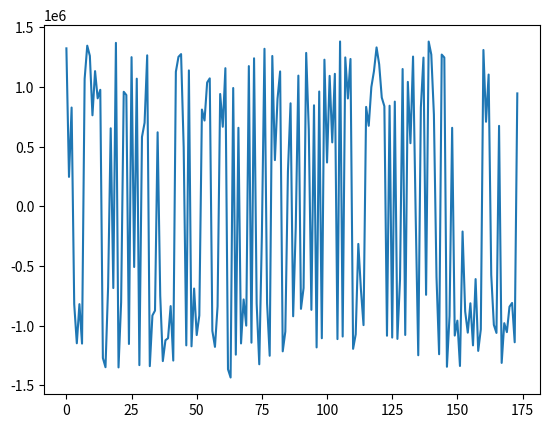

This chart was generated by the following Python code:
# Takes an example 91 bits message ('VK1ABC VK3JPK QF22', including crc),
# adds parity bits to make 174 bits, simulates 174 Log Likelyhood Ratios
# with added noise, and runs an LDPC decode algorithm and crc check to recover
# the original message. A graph shows how the LDPC decoder converges the LLRs
# onto the original noise-free version

import numpy as np
class FT8ref:
    def __init__(self):
        self.url = "https://pengowray.github.io/ft8play/"
        self.msg = "VK1ABC VK3JPK QF22"
        self.bits77 = 0b11100001111111000101001101010111000100000011110100001111000111001010001010001
        self.bits14 = 0b00111100110010
        self.bits83 = 0b01101010111110101110000011111111010100101110011011100110010000000000011100010000001
        self.bits91 = self.bits77 <<14 | self.bits14
        self.bits174 = self.bits91 <<83 | self.bits83

FT8ref = FT8ref()

def ldpc_encode(msg_crc: int) -> int:
    generator_matrix_rows = ["8329ce11bf31eaf509f27fc",  "761c264e25c259335493132",  "dc265902fb277c6410a1bdc",  "1b3f417858cd2dd33ec7f62",  "09fda4fee04195fd034783a",  "077cccc11b8873ed5c3d48a",  "29b62afe3ca036f4fe1a9da",  "6054faf5f35d96d3b0c8c3e",  "e20798e4310eed27884ae90",  "775c9c08e80e26ddae56318",  "b0b811028c2bf997213487c",  "18a0c9231fc60adf5c5ea32",  "76471e8302a0721e01b12b8",  "ffbccb80ca8341fafb47b2e",  "66a72a158f9325a2bf67170",  "c4243689fe85b1c51363a18",  "0dff739414d1a1b34b1c270",  "15b48830636c8b99894972e",  "29a89c0d3de81d665489b0e",  "4f126f37fa51cbe61bd6b94",  "99c47239d0d97d3c84e0940",  "1919b75119765621bb4f1e8",  "09db12d731faee0b86df6b8",  "488fc33df43fbdeea4eafb4",  "827423ee40b675f756eb5fe",  "abe197c484cb74757144a9a",  "2b500e4bc0ec5a6d2bdbdd0",  "c474aa53d70218761669360",  "8eba1a13db3390bd6718cec",  "753844673a27782cc42012e",  "06ff83a145c37035a5c1268",  "3b37417858cc2dd33ec3f62",  "9a4a5a28ee17ca9c324842c",  "bc29f465309c977e89610a4",  "2663ae6ddf8b5ce2bb29488",  "46f231efe457034c1814418",  "3fb2ce85abe9b0c72e06fbe",  "de87481f282c153971a0a2e",  "fcd7ccf23c69fa99bba1412",  "f0261447e9490ca8e474cec",  "4410115818196f95cdd7012",  "088fc31df4bfbde2a4eafb4",  "b8fef1b6307729fb0a078c0",  "5afea7acccb77bbc9d99a90",  "49a7016ac653f65ecdc9076",  "1944d085be4e7da8d6cc7d0",  "251f62adc4032f0ee714002",  "56471f8702a0721e00b12b8",  "2b8e4923f2dd51e2d537fa0",  "6b550a40a66f4755de95c26",  "a18ad28d4e27fe92a4f6c84",  "10c2e586388cb82a3d80758",  "ef34a41817ee02133db2eb0",  "7e9c0c54325a9c15836e000",  "3693e572d1fde4cdf079e86",  "bfb2cec5abe1b0c72e07fbe",  "7ee18230c583cccc57d4b08",  "a066cb2fedafc9f52664126",  "bb23725abc47cc5f4cc4cd2",  "ded9dba3bee40c59b5609b4",  "d9a7016ac653e6decdc9036",  "9ad46aed5f707f280ab5fc4",  "e5921c77822587316d7d3c2",  "4f14da8242a8b86dca73352",  "8b8b507ad467d4441df770e",  "22831c9cf1169467ad04b68",  "213b838fe2ae54c38ee7180",  "5d926b6dd71f085181a4e12",  "66ab79d4b29ee6e69509e56",  "958148682d748a38dd68baa",  "b8ce020cf069c32a723ab14",  "f4331d6d461607e95752746",  "6da23ba424b9596133cf9c8",  "a636bcbc7b30c5fbeae67fe",  "5cb0d86a07df654a9089a20",  "f11f106848780fc9ecdd80a",  "1fbb5364fb8d2c9d730d5ba",  "fcb86bc70a50c9d02a5d034",  "a534433029eac15f322e34c",  "c989d9c7c3d3b8c55d75130",  "7bb38b2f0186d46643ae962",  "2644ebadeb44b9467d1f42c",  "608cc857594bfbb55d69600"]
    kGEN = np.array([int(row,16)>>1 for row in generator_matrix_rows])
    msg_crc = int(msg_crc)
    parity_bits = 0
    for row in map(int, kGEN):
        bit = bin(msg_crc & row).count("1") & 1
        parity_bits = (parity_bits << 1) | bit
    return (msg_crc << 83) | parity_bits


kNCW = 3
kNM = np.array([[3,30,58,90,91,95,152],[4,31,59,92,114,145,0],[5,23,60,93,121,150,0],[6,32,61,94,95,142,0],[7,24,62,82,92,95,147],[5,31,63,96,125,137,0],[4,33,64,77,97,106,153],[8,34,65,98,138,145,0],[9,35,66,99,106,125,0],[10,36,66,86,100,138,157],[11,37,67,101,104,154,0],[12,38,68,102,148,161,0],[7,39,69,81,103,113,144],[13,40,70,87,101,122,155],[14,41,58,105,122,158,0],[0,32,71,105,106,156,0],[15,42,72,107,140,159,0],[16,36,73,80,108,130,153],[10,43,74,109,120,165,0],[44,54,63,110,129,160,172],[7,45,70,111,118,165,0],[17,35,75,88,112,113,142],[18,37,76,103,115,162,0],[19,46,69,91,137,164,0],[1,47,73,112,127,159,0],[20,44,77,82,116,120,150],[21,46,57,117,126,163,0],[15,38,61,111,133,157,0],[22,42,78,119,130,144,0],[18,34,58,72,109,124,160],[19,35,62,93,135,160,0],[13,30,78,97,131,163,0],[2,43,79,123,126,168,0],[18,45,80,116,134,166,0],[6,48,57,89,99,104,167],[11,49,60,117,118,143,0],[12,50,63,113,117,156,0],[23,51,75,128,147,148,0],[24,52,68,89,100,129,155],[19,45,64,79,119,139,169],[20,53,76,99,139,170,0],[34,81,132,141,170,173,0],[13,29,82,112,124,169,0],[3,28,67,119,133,172,0],[0,3,51,56,85,135,151],[25,50,55,90,121,136,167],[51,83,109,114,144,167,0],[6,49,80,98,131,172,0],[22,54,66,94,171,173,0],[25,40,76,108,140,147,0],[1,26,40,60,61,114,132],[26,39,55,123,124,125,0],[17,48,54,123,140,166,0],[5,32,84,107,115,155,0],[27,47,69,84,104,128,157],[8,53,62,130,146,154,0],[21,52,67,108,120,173,0],[2,12,47,77,94,122,0],[30,68,132,149,154,168,0],[11,42,65,88,96,134,158],[4,38,74,101,135,166,0],[1,53,85,100,134,163,0],[14,55,86,107,118,170,0],[9,43,81,90,110,143,148],[22,33,70,93,126,152,0],[10,48,87,91,141,156,0],[28,33,86,96,146,161,0],[29,49,59,85,136,141,161],[9,52,65,83,111,127,164],[21,56,84,92,139,158,0],[27,31,71,102,131,165,0],[27,28,83,87,116,142,149],[0,25,44,79,127,146,0],[16,26,88,102,115,152,0],[50,56,97,162,164,171,0],[20,36,72,137,151,168,0],[15,46,75,129,136,153,0],[2,23,29,71,103,138,0],[8,39,89,105,133,150,0],[14,57,59,73,110,149,162],[17,41,78,143,145,151,0],[24,37,64,98,121,159,0],[16,41,74,128,169,171,0]], dtype=int)
kMN = np.array([[15,44,72],[24,50,61],[32,57,77],[0,43,44],[1,6,60],[2,5,53],[3,34,47],[4,12,20],[7,55,78],[8,63,68],[9,18,65],[10,35,59],[11,36,57],[13,31,42],[14,62,79],[16,27,76],[17,73,82],[21,52,80],
                [22,29,33],[23,30,39],[25,40,75],[26,56,69],[28,48,64],[2,37,77],[4,38,81],[45,49,72],[50,51,73],[54,70,71],[43,66,71],[42,67,77],[0,31,58],[1,5,70],[3,15,53],[6,64,66],[7,29,41],[8,21,30],
                [9,17,75],[10,22,81],[11,27,60],[12,51,78],[13,49,50],[14,80,82],[16,28,59],[18,32,63],[19,25,72],[20,33,39],[23,26,76],[24,54,57],[34,52,65],[35,47,67],[36,45,74],[37,44,46],[38,56,68],[40,55,61],
                [19,48,52],[45,51,62],[44,69,74],[26,34,79],[0,14,29],[1,67,79],[2,35,50],[3,27,50],[4,30,55],[5,19,36],[6,39,81],[7,59,68],[8,9,48],[10,43,56],[11,38,58],[12,23,54],[13,20,64],[15,70,77],[16,29,75],
                [17,24,79],[18,60,82],[21,37,76],[22,40,49],[6,25,57],[28,31,80],[32,39,72],[17,33,47],[12,41,63],[4,25,42],[46,68,71],[53,54,69],[44,61,67],[9,62,66],[13,65,71],[21,59,73],[34,38,78],[0,45,63],[0,23,65],
                [1,4,69],[2,30,64],[3,48,57],[0,3,4],[5,59,66],[6,31,74],[7,47,81],[8,34,40],[9,38,61],[10,13,60],[11,70,73],[12,22,77],[10,34,54],[14,15,78],[6,8,15],[16,53,62],[17,49,56],[18,29,46],[19,63,79],[20,27,68],
                [21,24,42],[12,21,36],[1,46,50],[22,53,73],[25,33,71],[26,35,36],[20,35,62],[28,39,43],[18,25,56],[2,45,81],[13,14,57],[32,51,52],[29,42,51],[5,8,51],[26,32,64],[24,68,72],[37,54,82],[19,38,76],[17,28,55],
                [31,47,70],[41,50,58],[27,43,78],[33,59,61],[30,44,60],[45,67,76],[5,23,75],[7,9,77],[39,40,69],[16,49,52],[41,65,67],[3,21,71],[35,63,80],[12,28,46],[1,7,80],[55,66,72],[4,37,49],[11,37,63],[58,71,79],
                [2,25,78],[44,75,80],[0,64,73],[6,17,76],[10,55,58],[13,38,53],[15,36,65],[9,27,54],[14,59,69],[16,24,81],[19,29,30],[11,66,67],[22,74,79],[26,31,61],[23,68,74],[18,20,70],[33,52,60],[34,45,46],[32,58,75],
                [39,42,82],[40,41,62],[48,74,82],[19,43,47],[41,48,56]], dtype=int)
kNRW = np.array([7, 6, 6, 6, 7, 6, 7, 6, 6, 7, 6, 6, 7, 7, 6, 6, 6, 7, 6, 7, 6, 7, 6, 6, 6, 7, 6, 6, 6, 7, 6, 6, 6, 6, 7, 6, 6, 6, 7, 7, 6, 6, 6, 6, 7, 7, 6, 6, 6, 6, 7, 6, 6, 6, 7, 6, 6, 6, 6, 7, 6, 6, 6, 7, 6, 6, 6, 7, 7, 6, 6, 7, 6, 6, 6, 6, 6, 6, 6, 7, 6, 6, 6], dtype=int)
kN = 174  # Number of variables (message length)
kM = 83   # Number of check nodes

def safe_atanh(x, eps=1e-12):
    x = np.clip(x, -1 + eps, 1 - eps)
    return 0.5 * np.log((1 + x) / (1 - x))
  #  return np.arctanh(x)

def count_syndrome_checks(zn):
    ncheck = 0
    cw = (zn > 0).astype(int)
    for i in range(kM):
        synd = sum(cw[kNM[i, 0:kNRW[i]]])
        if ((synd %2) != 0): ncheck += 1
    message91 = cw.tolist() if ncheck == 0 else []
    return ncheck, cw, message91

def decode174_91(llr, maxiterations = 50, alpha = 0.05, gamma = 0.03, nstall_max = 12, ncheck_max = 30):
    import matplotlib.pyplot as plt
    fig,ax = plt.subplots()

    toc = np.zeros((7, kM), dtype=np.float32)       # message -> check messages
    tanhtoc = np.zeros((7, kM), dtype=np.float64)
    tov = np.zeros((kNCW, kN), dtype=np.float32)    # check -> message messages
    nclast, nstall = 0, 0                           # stall condition variables
    zn = np.copy(llr)                   # working copy of llrs
    rng = np.max(llr) - np.min(llr)     # indication of scale of llrs
    mult = rng * gamma          # empricical multiplier for tov, proportional to llr scale

    ncheck, cw, message91 = count_syndrome_checks(zn)
    if(ncheck ==0): return message91, it

    for it in range(maxiterations + 1):
        for i in range(kN):
            zn[i] += mult*sum(tov[:,i])
            
        ncheck, cw, message91 = count_syndrome_checks(zn)
        ax.cla()
        ax.plot(zn)
        print(ncheck, bitsLE_to_int(cw.tolist()) ^ FT8ref.bits174)
        plt.pause(0.5)
        if(ncheck ==0): return message91, it
        
        nstall = 0 if ncheck < nclast else nstall +1
        nclast = ncheck
        if(nstall > nstall_max or ncheck > ncheck_max):         # early exit condition
            return [], it
        
        # compute toc = messages from variable node -> check node
        # For each check node j, for each connected variable i subtract messages from checks (tov)
        # that correspond to other checks connected to variable ibj (connections specified by kMN[ibj, :])
        for j in range(kM):
            for i_local in range(kNRW[j]):    
                ibj = int(kNM[j, i_local])   
                toc[i_local, j] = zn[ibj]
                for kk in range(kNCW):
                    chknum = kMN[ibj, kk]
                    if chknum == 0 or chknum == (j + 1): # kMN = 0 means "skip this check" (true?)
                        continue
                    toc[i_local, j] -= tov[kk, ibj]

        for j in range(kM):
            tanhtoc[:kNRW[j], j] = np.tanh(-toc[:kNRW[j], j] / 2.0)

        # compute tov (check -> variable messages)
        # for each variable node j, it connects to kNCW checks (kMN[j, :])
        for variable_node in range(kN):
            for kk in range(kNCW):
                chknum = kMN[variable_node, kk]
                if chknum == 0:
                    tov[kk, variable_node] = 0.0
                    continue
                ichk = int(chknum)
                # build mask over the neighbours of check ichk excluding current variable 'var'
                neigh_count = kNRW[ichk]
                neigh_vars = kNM[ichk, :neigh_count]  
                mask = (neigh_vars != variable_node)
                if mask.sum() == 0:
                    Tmn = 0.0
                else:
                    tvals = tanhtoc[:neigh_count, ichk][mask]
                    Tmn = np.prod(tvals) if tvals.size > 0 else 0.0
                y = safe_atanh(-Tmn)
                new_val = 2.0 * safe_atanh(-Tmn)
                tov[kk, variable_node] = alpha * new_val + (1 - alpha) * tov[kk, variable_node]
    return [], it


def add_noise_to_llr(llr, snr_db):
    snr_linear = 10 ** (snr_db / 10)
    noise_std = np.std(llr) / np.sqrt(snr_linear)
    noise = np.random.normal(0, noise_std, size=llr.shape)
    llr_noisy = llr + noise
    return llr_noisy

def crc14(bits77_int: int) -> int:
    # Generator polynomial (0x2757), width 14, init=0, refin=false, refout=false
    poly = 0x2757
    width = 14
    mask = (1 << width) - 1
    # Pad to 96 bits (77 + 14 + 5)
    nbits = 96
    reg_int = 0
    for i in range(nbits):
        # bits77 is expected MSB-first (bit 76 first)
        inbit = ((bits77_int >> (76 - i)) & 1) if i < 77 else 0
        bit14 = (reg_int >> (width - 1)) & 1
        reg_int = ((reg_int << 1) & mask) | inbit
        if bit14:
            reg_int ^= poly
    return reg_int

def append_crc(bits77_int):
    """Append 14-bit WSJT-X CRC to a 77-bit message, returning a 91-bit list."""
    bits14_int = crc14(bits77_int)
    bits91_int = (bits77_int << 14) | bits14_int
    return bits91_int

def check_crc(bits91_int):
    """Return True if the 91-bit message (77 data + 14 CRC) passes WSJT-X CRC-14."""
    bits14_int = bits91_int & 0b11111111111111
    bits77_int = bits91_int >> 14
    return bits14_int == crc14(bits77_int)

def int_to_bitsLE(n, width):
    """Return [b(width-1), ..., b0], MSB-first."""
    return [ (n >> (width - 1 - i)) & 1 for i in range(width) ]

def bitsLE_to_int(bits):
    """bits is MSB-first."""
    n = 0
    for b in bits:
        n = (n << 1) | (b & 1)
    return n

snr = 4

bits77_int = FT8ref.bits77
print(f"77 message bits for 'VK1ABC VK3JPK QF22':\n{bits77_int:b}")
bits91_int = append_crc(bits77_int)
print(f"Message plus crc (91 bits):\n{bits91_int:b}")
print(f"CRC loop test: check_crc(append_crc(bits77_int)) = { check_crc(append_crc(bits77_int))}")
print(f"Message plus crc reference from {FT8ref.url}\n{FT8ref.bits91:b}")
bits174_int = ldpc_encode(bits91_int)
print(f"With parity (174 bits):\n{bits174_int:b}")
print(f"Message plus crc and parity reference from {FT8ref.url}\n{FT8ref.bits174:b}")


#simulate LLRs
bits174_LE_list = int_to_bitsLE(bits174_int,174)
llr = 200000 * np.array(bits174_LE_list) - 100000  # LLRs for each bit (encoded message)
llr = add_noise_to_llr(llr, snr)
# use previously simulated LLRs
llr = [141976.7 ,99810.7 ,46130.2 ,-32773.0 ,-182578.0 ,-38903.1 ,-185318.1 ,102046.3 ,164321.4 ,79022.4 ,165541.2 ,71432.2 ,154712.0 ,226197.6 ,-90388.1 ,-167197.5 ,-163347.8 ,139632.0 ,-75639.7 ,188099.1 ,-169130.9 ,-54549.3 ,209751.3 ,-33450.8 ,-156923.1 ,68173.3 ,5055.5 ,103752.8 ,-149998.9 ,-15865.0 ,128111.0 ,83494.1 ,-158544.6 ,-165696.7 ,-92858.5 ,105922.2 ,-182352.6 ,-116112.7 ,-157327.8 ,-140389.8 ,-86814.3 ,-111650.0 ,66053.4 ,70492.5 ,93814.6 ,100755.2 ,-200206.3 ,-42840.7 ,-176575.4 ,-124039.3 ,-113832.9 ,-133771.0 ,29138.6 ,140545.2 ,71596.2 ,106426.6 ,-78241.7 ,-212689.4 ,-51502.5 ,159727.3 ,100858.6 ,191720.2 ,-184304.4 ,-253468.6 ,25457.0 ,-182373.0 ,92256.1 ,-184018.7 ,553.6 ,-34634.3 ,-6778.7 ,-146053.8 ,58642.6 ,-65822.6 ,-142835.2 ,-131131.4 ,138476.2 ,-62969.1 ,-71351.6 ,78123.5 ,-6955.2 ,118320.3 ,164493.9 ,-34249.4 ,-84165.1 ,112891.1 ,81640.6 ,-140672.4 ,2861.4 ,97824.0 ,-71994.8 ,-81978.3 ,103858.8 ,76631.6 ,-118140.3 ,58559.2 ,-121561.4 ,-3801.1 ,-140518.1 ,47009.1 ,-27047.5 ,127523.6 ,21395.8 ,112950.0 ,-147640.6 ,199710.6 ,-126112.9 ,65929.3 ,153657.4 ,52866.2 ,-13223.3 ,-107310.4 ,-233263.0 ,-183125.0 ,-30445.0 ,103095.2 ,64925.5 ,33344.3 ,166262.7 ,149886.0 ,225034.6 ,129772.7 ,88658.8 ,-119426.4 ,92968.1 ,-134749.9 ,127461.9 ,-145967.0 ,-47121.7 ,153197.8 ,-112978.0 ,76910.3 ,178922.2 ,73220.5 ,49810.2 ,-67119.4 ,47275.3 ,64471.7 ,-145152.6 ,198923.1 ,90308.4 ,19075.3 ,-79961.1 ,-58620.0 ,89845.0 ,65221.0 ,-163669.5 ,-138832.5 ,92203.9 ,-117974.3 ,-177335.2 ,-157065.0 ,-91328.2 ,-131490.9 ,-93551.1 ,-31726.7 ,-168738.9 ,-44757.9 ,-150817.9 ,-65517.4 ,128364.7 ,142862.7 ,138347.5 ,2876.3 ,-28032.6 ,-95690.2 ,64228.1 ,-131277.9 ,-13883.4 ,-89323.6 ,-60705.4 ,-60398.3 ,-174149.7 ,-51293.2 ]

print(f"LLRs with noise:\n"+','.join([f"{ll:.1f} " for ll in llr]))

# Decode the message using LDPC
decoded_bits174_LE_list, it = decode174_91(llr)
if(len(decoded_bits174_LE_list) > 0):
    print(f"Decoded bits174:\n{bitsLE_to_int(decoded_bits174_LE_list):b}")
    decoded_bits91_int = bitsLE_to_int(decoded_bits174_LE_list[0:91])
    print(f"Decoded bits91:\n{decoded_bits91_int:b}")
    if(check_crc(decoded_bits91_int)):
        print(f"SNR = {snr}dB. Bits decoded after {it} iterations and passed CRC")
    else:
        print(f"SNR = {snr}dB. Bits decoded after {it} iterations but CRC failed")
else:
    print("LDPC failed to recover transmitted bits")



